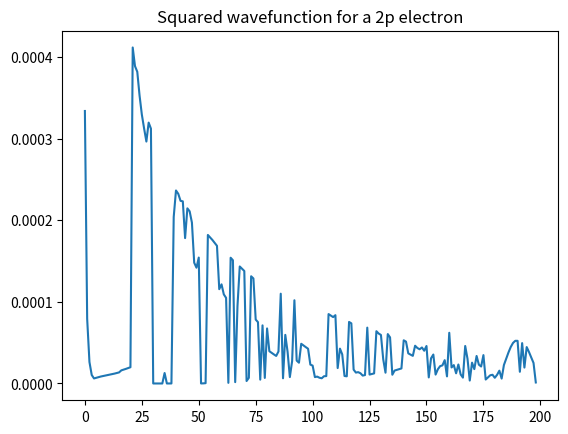

Source code (Python):
import numpy as np
from numpy.linalg import eig
import matplotlib.pyplot as plt

h = 0.5
max_radius = 100



def hulthen_discrete(r, delta):
    return delta * np.exp(-delta * r * h)/(1 - np.exp(-delta * r * h))

def hulthen_array(width = int(max_radius/h), orbital = 1, delta = 0.025):
    A = np.diag(np.full(width, [1/(h**2)])) + np.diag(np.full(width-1, [-1/(2*(h**2))]), 1)\
    + np.diag(np.full(width-1, [-1/(2*(h**2))]), -1)
    for i in range(width):
        A[i, i] += -orbital*(orbital + 1)/((i+1) * h)**2 + hulthen_discrete(i+1, delta)
    return A


arr = hulthen_array()
energy, wavefunction = eig(arr)

# Plot the first excited state radial wave-function
data = (wavefunction[1]**2)[1::]
for i in range(len(data)):
    data[i] /= (i+1)
plt.plot(data)
plt.title('Squared wavefunction for a 2p electron')
plt.show()
